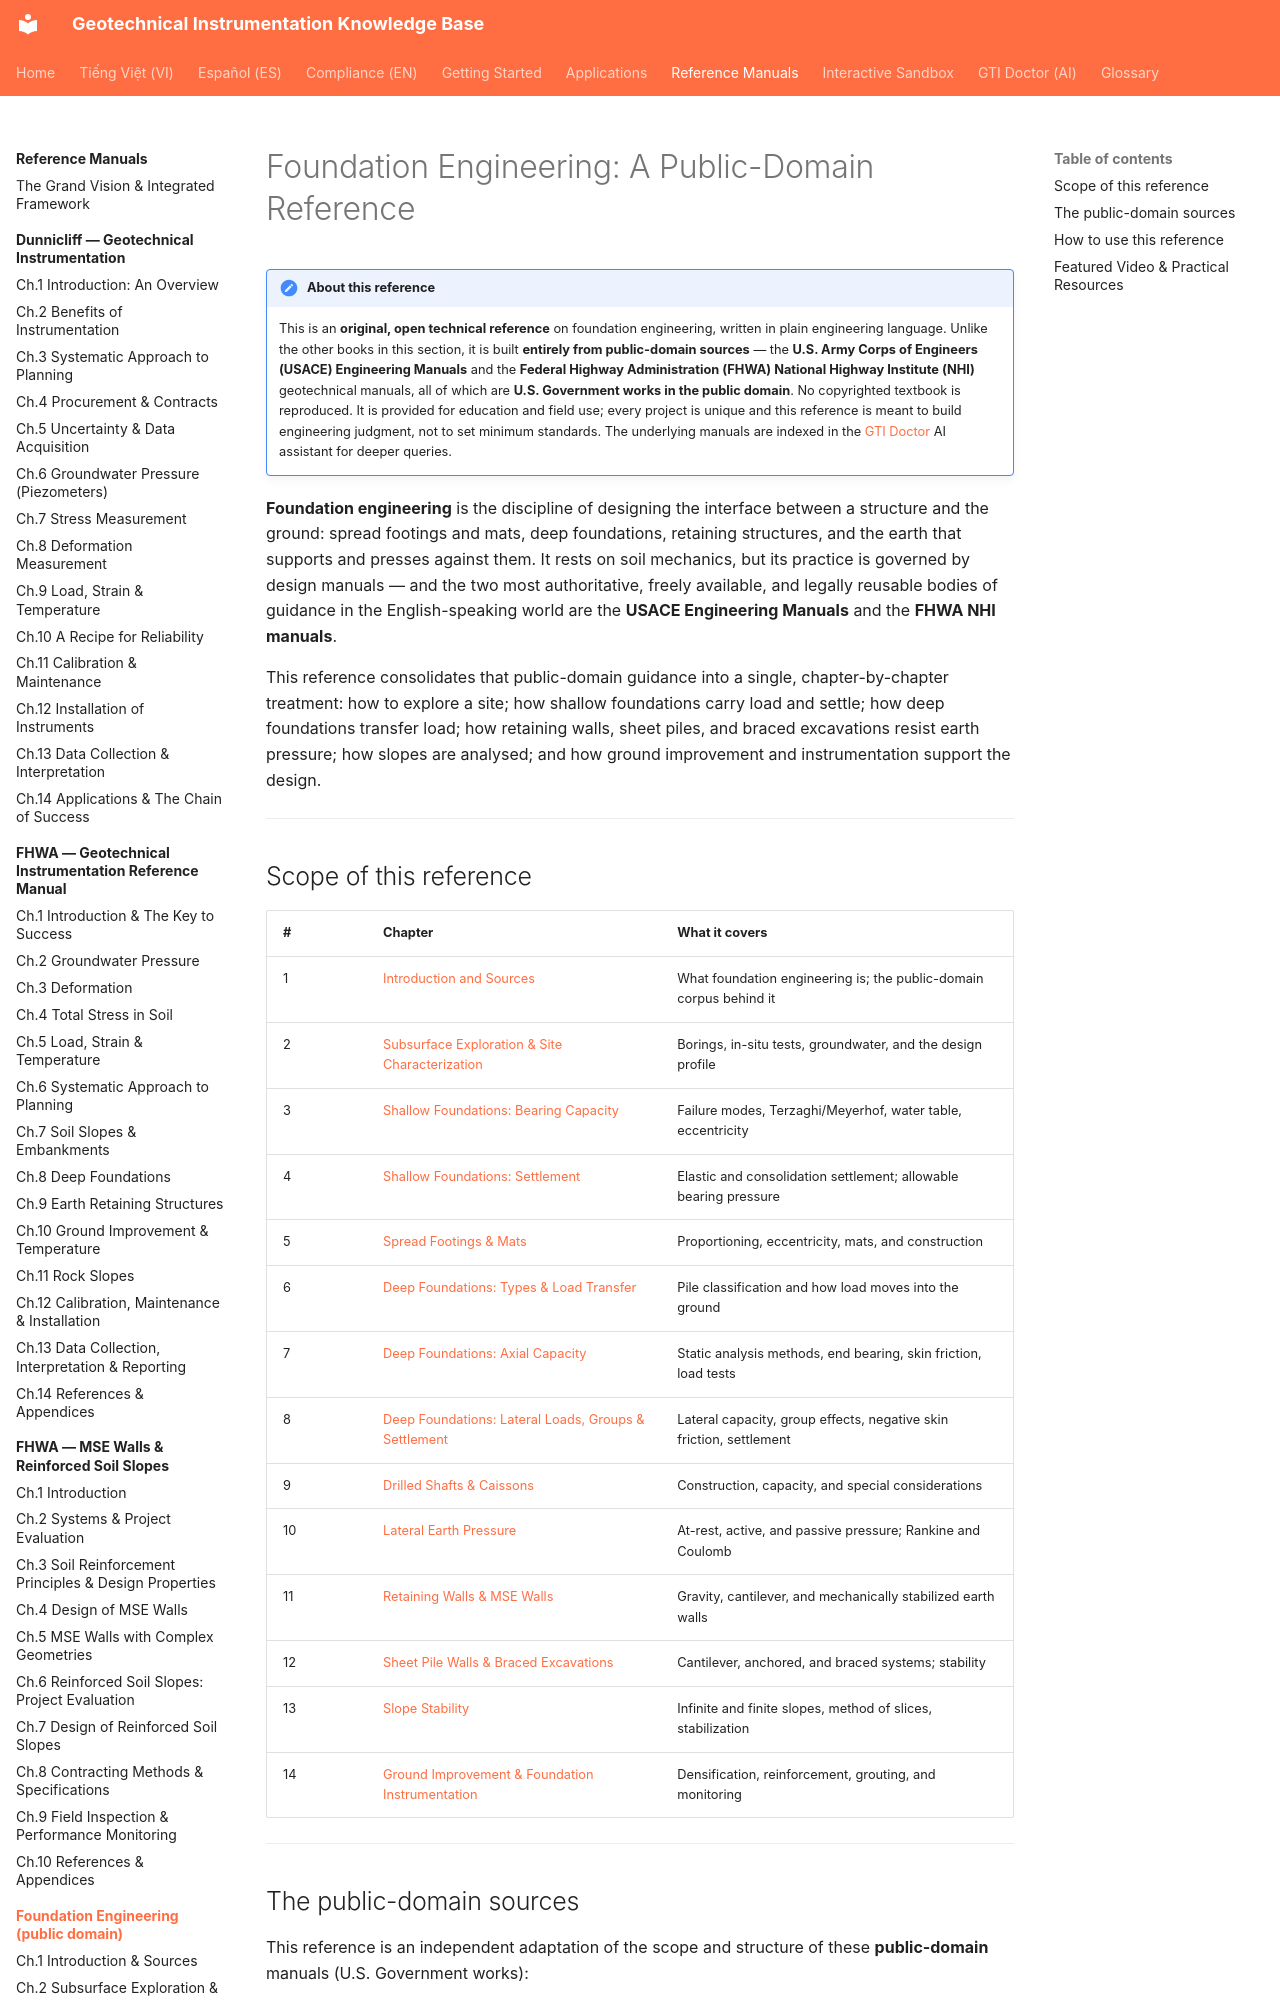

repository: geoinst/geoinst.github.io · page: reference-manuals/foundation-engineering/index.html · generator: mkdocs

---
lang: en
lang_alt: vi/reference-manuals/foundation-engineering/
---
# Foundation Engineering: A Public-Domain Reference

!!! note "About this reference"
    This is an **original, open technical reference** on foundation engineering,
    written in plain engineering language. Unlike the other books in this section,
    it is built **entirely from public-domain sources** — the **U.S. Army Corps of
    Engineers (USACE) Engineering Manuals** and the **Federal Highway
    Administration (FHWA) National Highway Institute (NHI)** geotechnical manuals,
    all of which are **U.S. Government works in the public domain**. No copyrighted
    textbook is reproduced. It is provided for education and field use; every
    project is unique and this reference is meant to build engineering judgment, not
    to set minimum standards. The underlying manuals are indexed in the
    [GTI Doctor](../../gti-doctor.md) AI assistant for deeper queries.

**Foundation engineering** is the discipline of designing the interface between a
structure and the ground: spread footings and mats, deep foundations, retaining
structures, and the earth that supports and presses against them. It rests on soil
mechanics, but its practice is governed by design manuals — and the two most
authoritative, freely available, and legally reusable bodies of guidance in the
English-speaking world are the **USACE Engineering Manuals** and the **FHWA NHI
manuals**.

This reference consolidates that public-domain guidance into a single,
chapter-by-chapter treatment: how to explore a site; how shallow foundations carry
load and settle; how deep foundations transfer load; how retaining walls, sheet
piles, and braced excavations resist earth pressure; how slopes are analysed; and
how ground improvement and instrumentation support the design.

---
